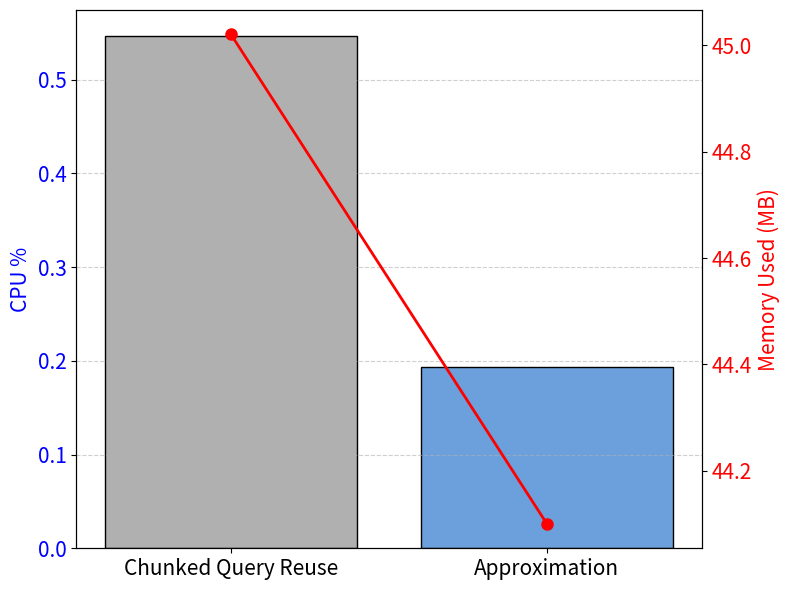

Recreate this plot in Python.
import matplotlib.pyplot as plt

# Data
approaches = ['Chunked Query Reuse', 'Approximation']
cpu_percent = [0.547, 0.193]
memory_mb = [45.02, 44.10066667]
colors = ['#B0B0B0', '#6CA0DC']  # light gray & soft blue



fig, ax1 = plt.subplots(figsize=(8,6))  # Wider and less tall

# Bar chart for CPU %
bars = ax1.bar(approaches, cpu_percent, color=colors, edgecolor='black', label='CPU %')
ax1.set_ylabel('CPU %', color='blue', fontsize=15)
ax1.tick_params(axis='y', labelcolor='blue', labelsize=15)
ax1.tick_params(axis='x', labelsize=15)

# Twin Y-axis for Memory
ax2 = ax1.twinx()
line = ax2.plot(approaches, memory_mb, color='red', marker='o', markersize=8, linewidth=2, label='Memory Used (MB)')
ax2.set_ylabel('Memory Used (MB)', color='red', fontsize=15)
ax2.tick_params(axis='y', labelcolor='red', labelsize=15)

# # Combined legend
# lines1, labels1 = ax1.get_legend_handles_labels()
# lines2, labels2 = ax2.get_legend_handles_labels()
# ax1.legend(lines1 + lines2, labels1 + labels2, loc='upper right', fontsize=15)

# Grid
ax1.grid(axis='y', linestyle='--', alpha=0.6)

plt.tight_layout()
plt.savefig("resourcesUsed.png", dpi=300, bbox_inches='tight')
plt.show()
